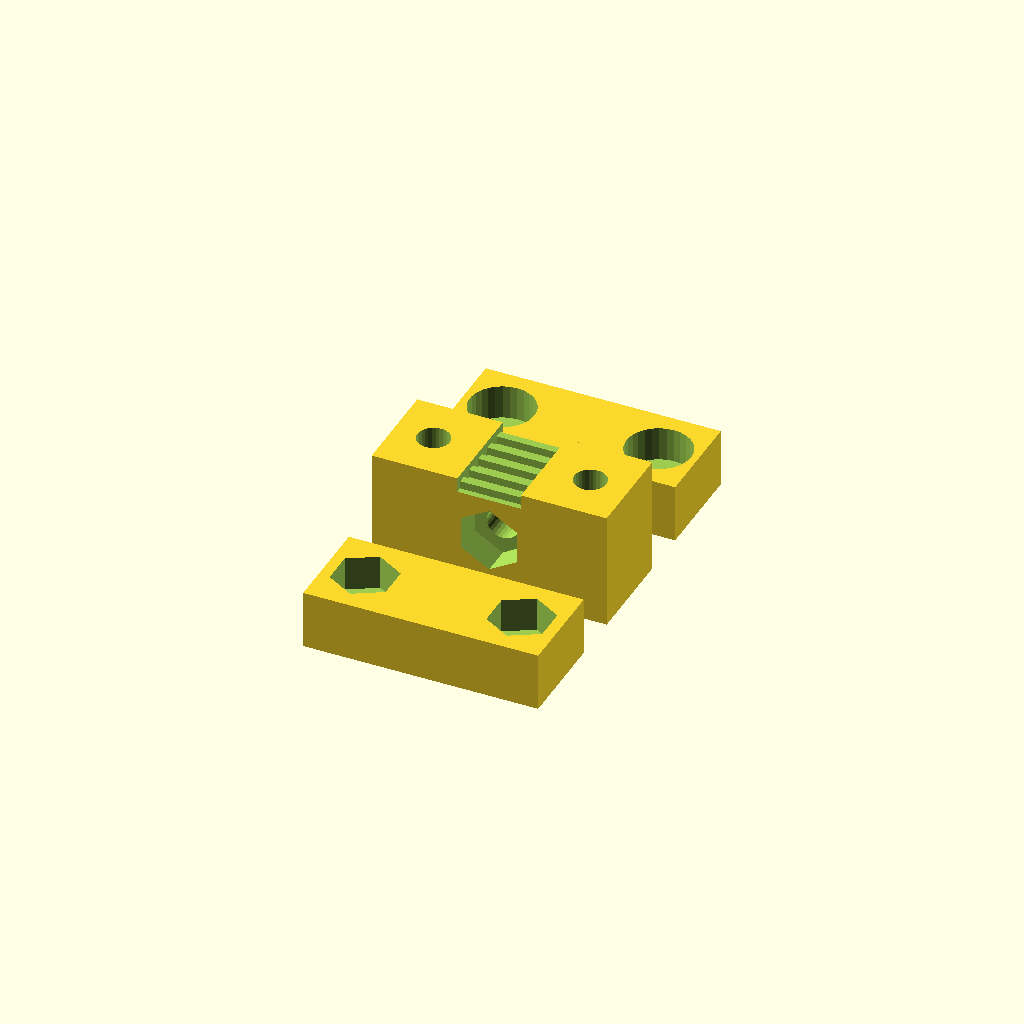
Cell 1 — every parameter at its default value.
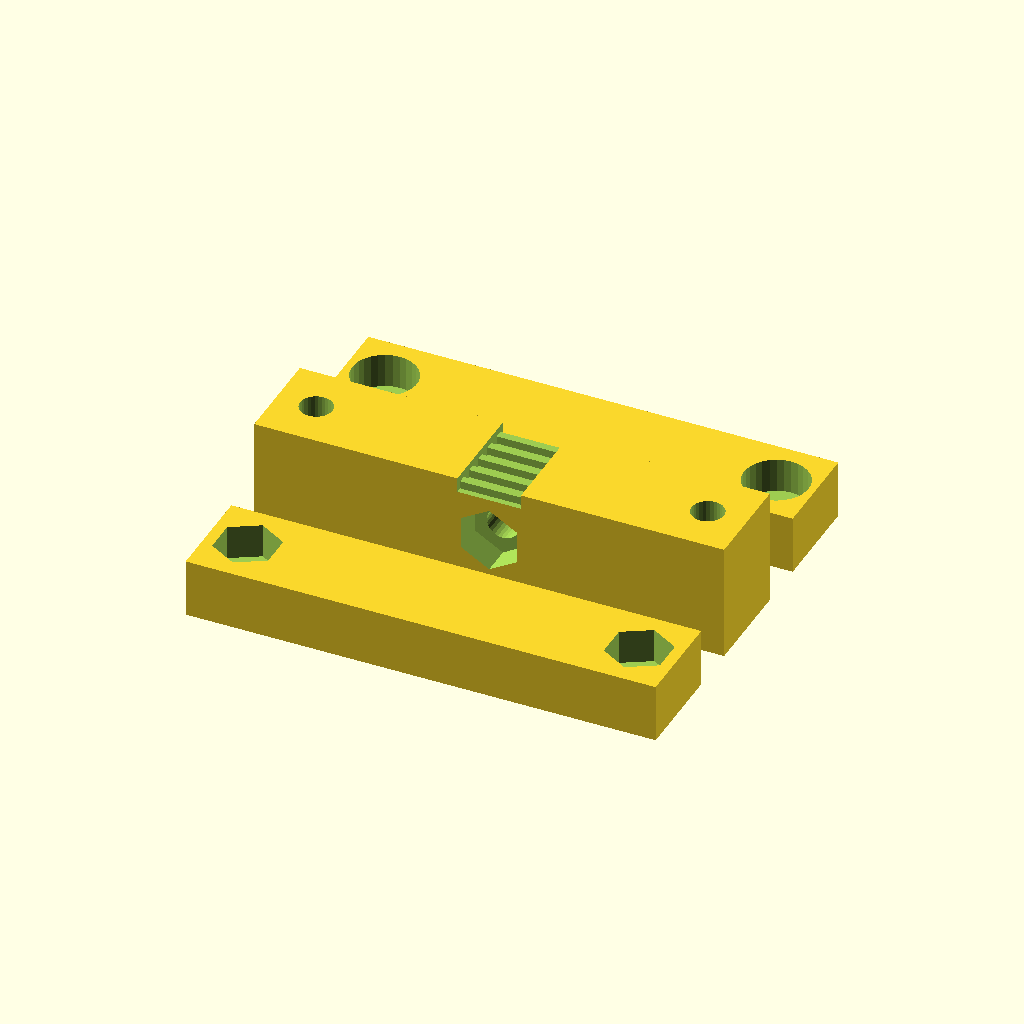
Cell 2: w1 = 48 (everything else at default).
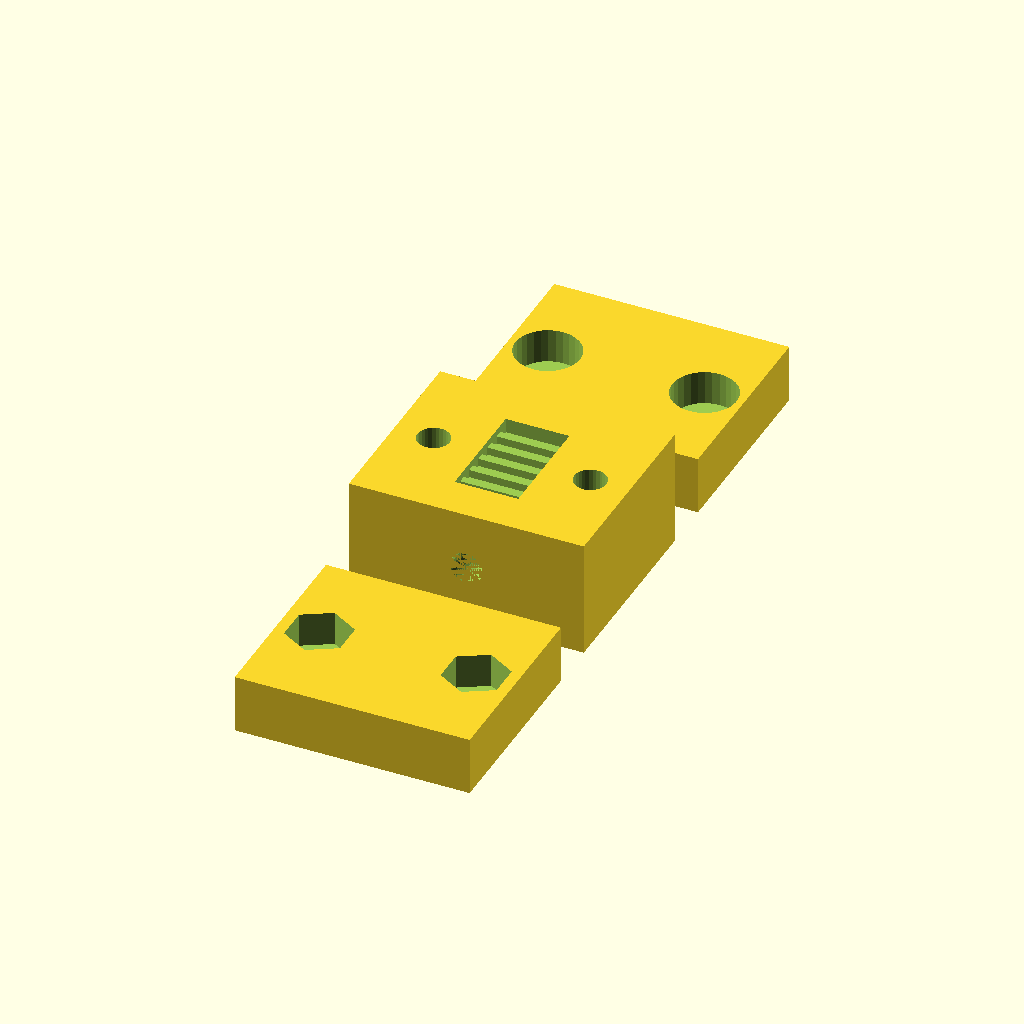
Cell 3 — h1 set to 20, the other parameters unchanged.
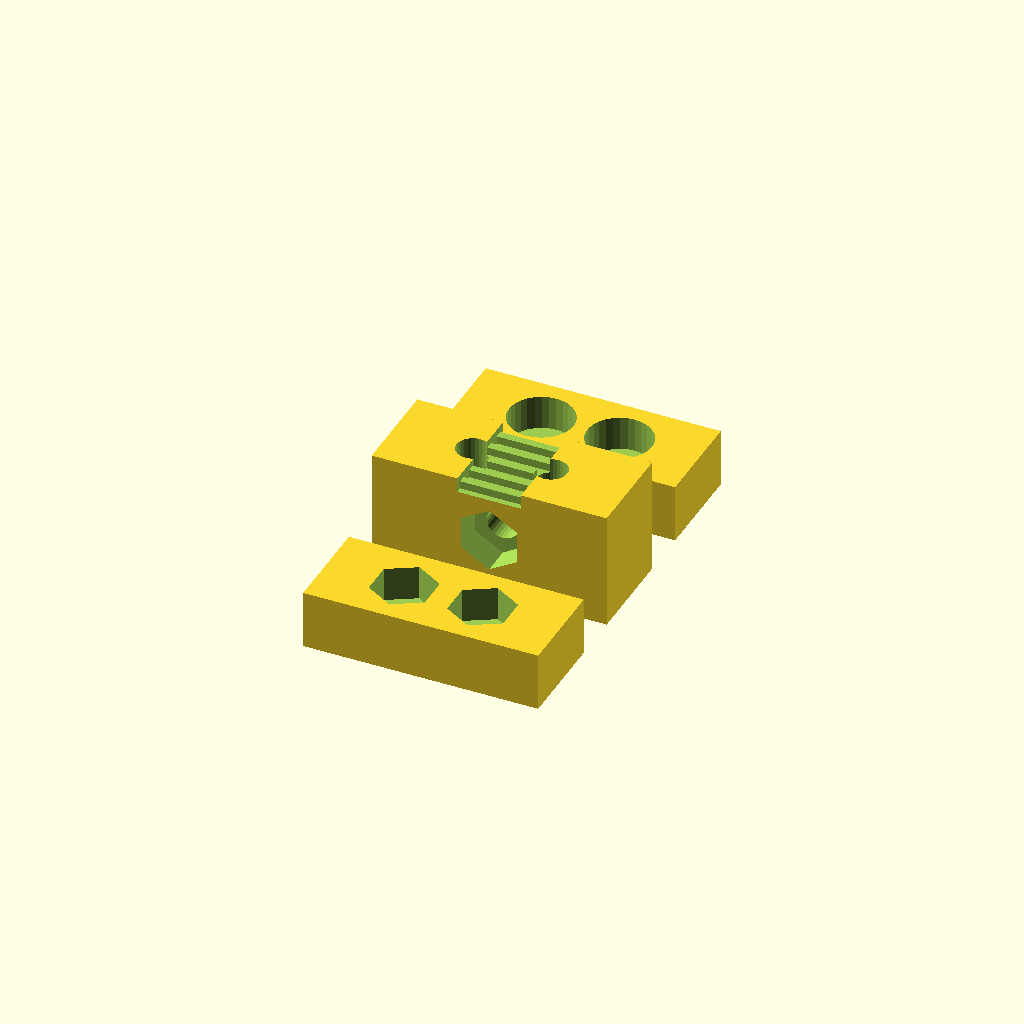
Cell 4 — a set to 8, the other parameters unchanged.
All cells are drawn from one camera (rotation 55°, 0°, 25°, orthographic, colour scheme Cornfield), so only the parameter changes between them.
The OpenSCAD source (sibrap/abs/table-part02.scad):
include <config.scad>

w1=24;
h1=10;
a=4;
b=6.5;
hr1=0.7;
hr2=1.5;
xr1=1.2;
delta=1.1;
r0=1.5*delta;

module beltclamp_base(z) {
	difference() {
		cube([w1,h1,z],true);
		translate([w1/2-a,0,-z/2-0.5]) cylinder(z+1,r=r0);
		translate([-w1/2+a,0,-z/2-0.5]) cylinder(z+1,r=r0);
    }
}

module beltclamp_top(z) {
	translate([0,0,z/2])
	difference() {
        beltclamp_base(z);
		translate([w1/2-a,0,-0.5]) rotate([0,0,90]) cylinder(5,r=6.6/2);
		translate([-w1/2+a,0,-0.5]) rotate([0,0,90]) cylinder(5,r=6.6/2);
	}
}

module beltclamp_nut(z) {
	translate([0,0,z/2])
	difference() {
        beltclamp_base(z);
		translate([w1/2-a,0,-0.5]) rotate([0,0,90]) cylinder(5,r=6.6/2,$fn=6);
		translate([-w1/2+a,0,-0.5]) rotate([0,0,90]) cylinder(5,r=6.6/2,$fn=6);
    }
}

module beltclamp_belt(z) {
	translate([0,0,z/2])
	difference() {
        beltclamp_base(z);
		translate([0,0,z-hr1]) cube([b,10,z],true);
		for (i=[0:5]) translate([0,-5+i*2,z-hr2]) cube([b,xr1,z],true);
		translate([0,10,0]) rotate([90,0,0]) cylinder(20,r=r0);
		translate([0,-2,0]) rotate([90,90,0]) cylinder(5,r=6.6/2,$fn=6);
    }
}

//#translate([8,0,-5]) cylinder(25,r=r0);
module stack(hh) {
	beltclamp_belt(9+hh);
	translate([0,0,9+hh]) beltclamp_nut(6);
	translate([0,0,-hh]) mirror([0,0,1]) beltclamp_top(6);
}

module print(hh) {
	beltclamp_belt(9+hh);
	translate([0,-h1-5,0]) beltclamp_nut(6);
	translate([0,h1+5,0]) beltclamp_top(6);
}

// for freecad positioning
// 3 - толщина стола
//stack(3);

// for printing
// 3 - толщина стола
module table_part02() {
    print(3);
}

table_part02();
Customizer parameters (derived from the source; name, type, default, range or options):
w1: number, default 24
h1: number, default 10
a: number, default 4
b: number, default 6.5
hr1: number, default 0.7
hr2: number, default 1.5
xr1: number, default 1.2
delta: number, default 1.1
